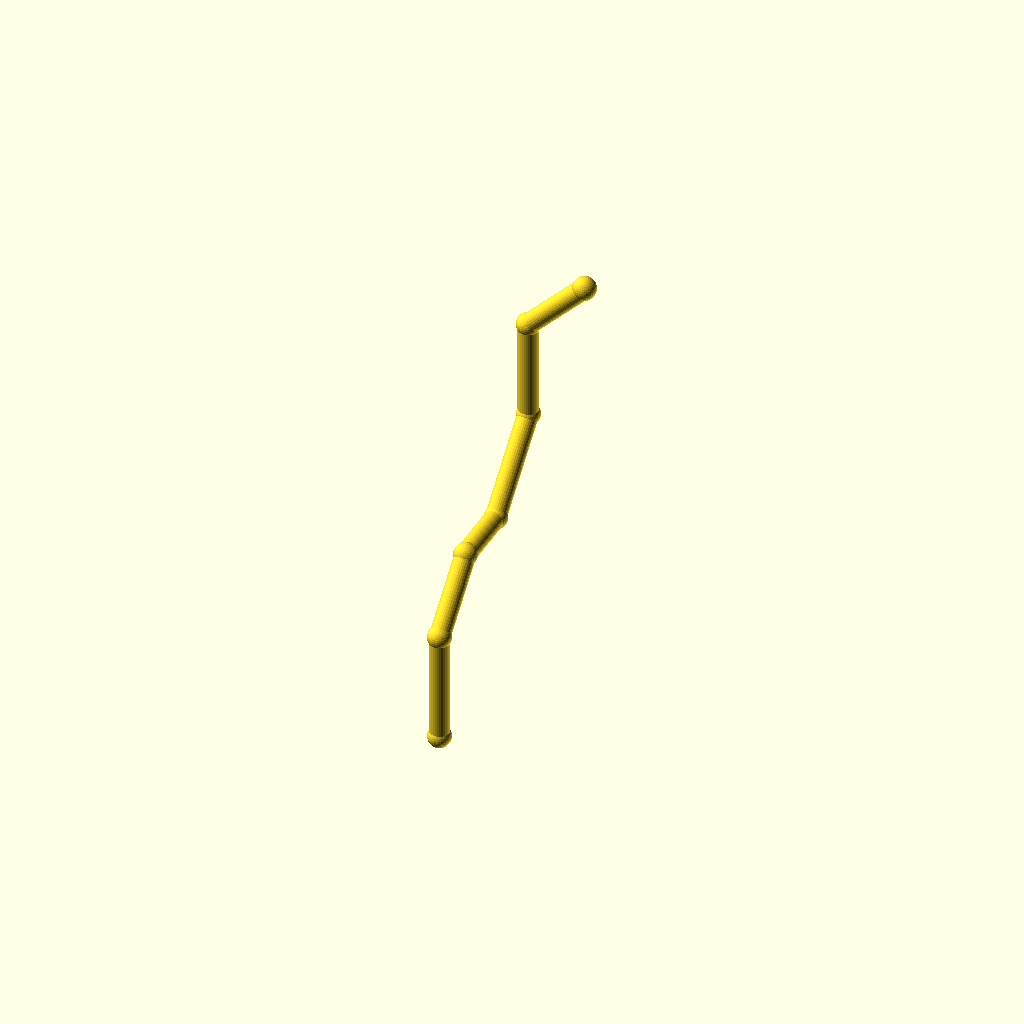
Cell 1: rendered with the file's own defaults.
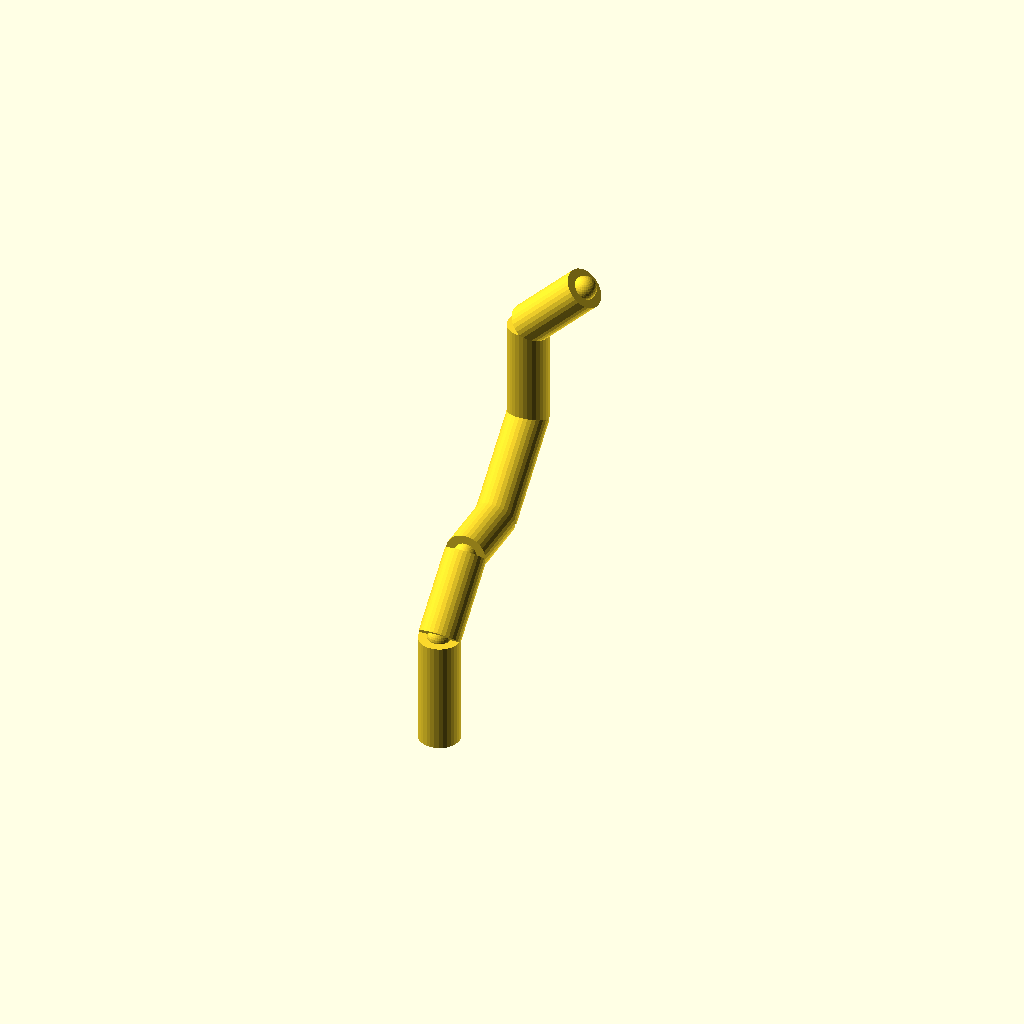
Cell 2: the same model with pipe_r = 8.
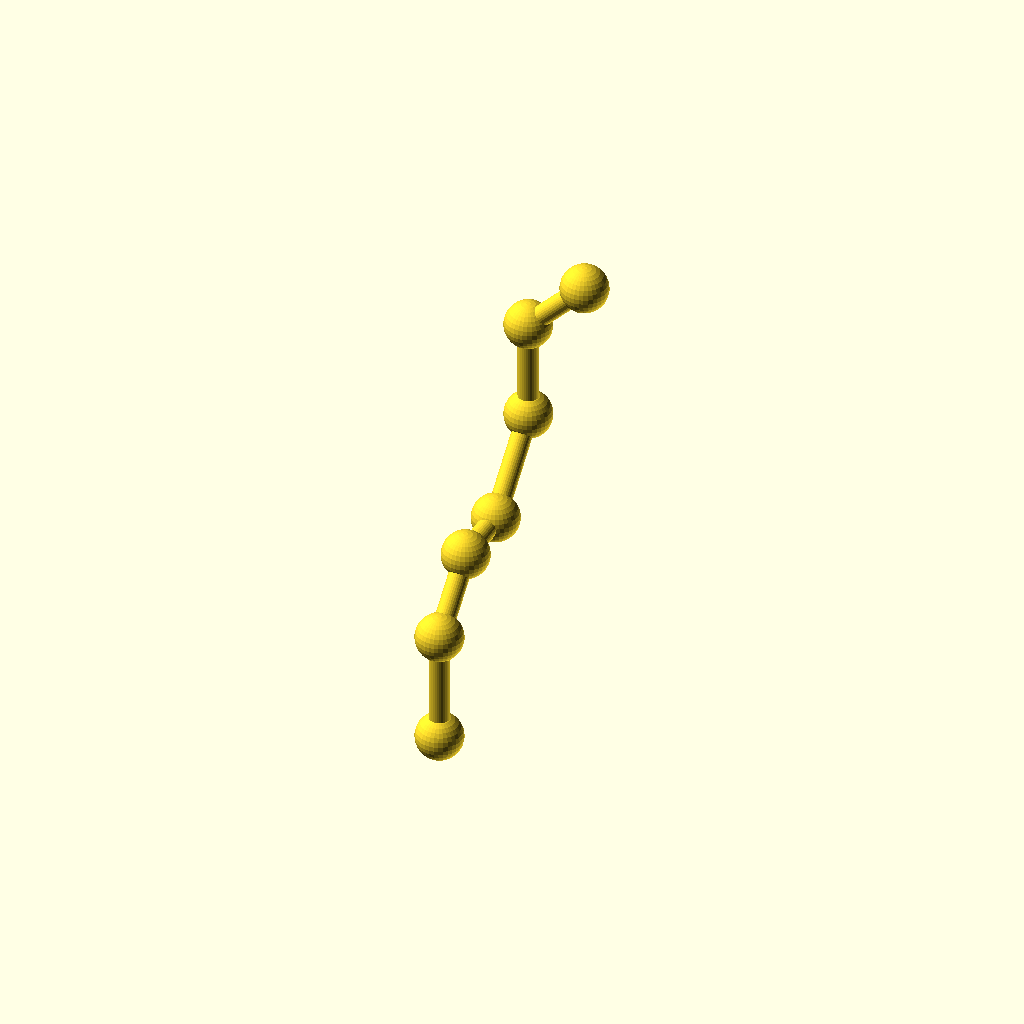
Cell 3 — collar_r set to 9.2, the other parameters unchanged.
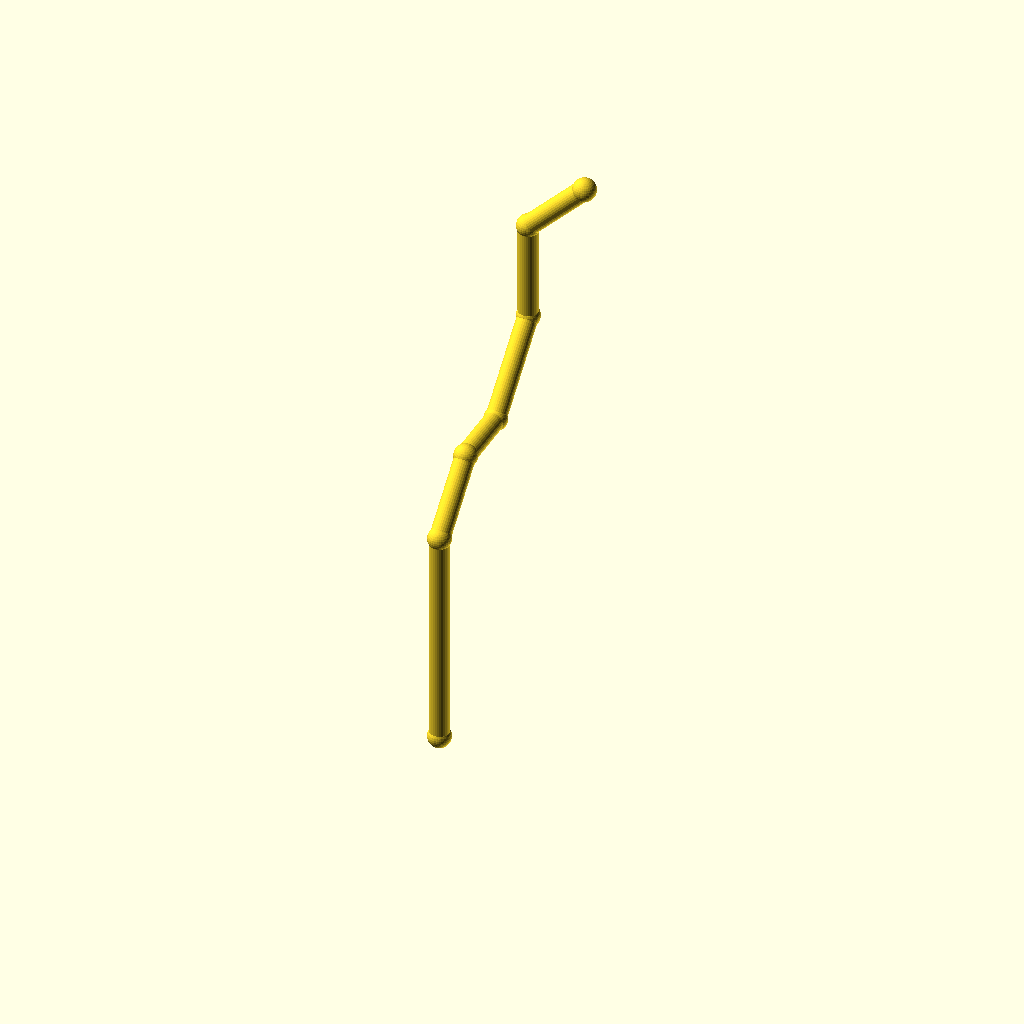
Cell 4 — leg_1 set to 88, the other parameters unchanged.
All cells are drawn from one camera (rotation 55°, 0°, 25°, orthographic, colour scheme Cornfield), so only the parameter changes between them.
OpenSCAD source file optional_data/data/wire2/piperoutes/scene_0032.scad:
$fn = 32;

// ----------------------------------------------------------------------
// Pipe route
// ----------------------------------------------------------------------

// --- parameters (mm) ---
pipe_r = 4;               // pipe radius
collar_r = 4.6;           // joint collar radius
turn_90 = 90;             // right-angle elbow, degrees
turn_45 = 45;             // diagonal elbow angle, degrees
leg_1 = 44;               // length of pipe segment 1
leg_2 = 32;               // length of pipe segment 2
leg_3 = 26;               // length of pipe segment 3
leg_4 = 40;               // length of pipe segment 4
leg_5 = 40;               // length of pipe segment 5
leg_6 = 32;               // length of pipe segment 6
segments = 6;             // number of straight pipe segments

bbox_x = (leg_6 / sqrt(2)) - (0) + 2 * collar_r;  // overall X, joints included
bbox_y = (leg_2 / sqrt(2) + leg_3 + leg_4 / sqrt(2)) - (0) + 2 * collar_r;  // overall Y, joints included
bbox_z = (leg_1 + leg_2 / sqrt(2) + leg_4 / sqrt(2) + leg_5 + leg_6 / sqrt(2)) - (0) + 2 * collar_r;  // overall Z, joints included
pipe_d = 2 * pipe_r;  // pipe outer diameter
collar_d = 2 * collar_r;  // collar diameter
p0 = [0, 0, 0];
p1 = p0 + [0, 0, 1] * leg_1;
p2 = p1 + [0, 1 / sqrt(2), 1 / sqrt(2)] * leg_2;
p3 = p2 + [0, 1, 0] * leg_3;
p4 = p3 + [0, 1 / sqrt(2), 1 / sqrt(2)] * leg_4;
p5 = p4 + [0, 0, 1] * leg_5;
p6 = p5 + [1 / sqrt(2), 0, 1 / sqrt(2)] * leg_6;
nodes = [p0, p1, p2, p3, p4, p5, p6];

module member(a, b, r) {
  /* round stock from joint a to joint b, ends buried in the joint balls */
  d = b - a;
  length = norm(d);
  translate(a) rotate([0, acos(d[2] / length), atan2(d[1], d[0])])
    cylinder(h = length, r = r);
}

module joint(p, r) {
  /* ball at the joint centre, fatter than every member meeting there */
  translate(p) sphere(r = r);
}

/* members - each call is one graph edge */
member(nodes[0], nodes[1], pipe_r);
member(nodes[1], nodes[2], pipe_r);
member(nodes[2], nodes[3], pipe_r);
member(nodes[3], nodes[4], pipe_r);
member(nodes[4], nodes[5], pipe_r);
member(nodes[5], nodes[6], pipe_r);

/* joint balls */
for (p = nodes) joint(p, collar_r);
Parameter table extracted from the source (name, type, default, range or options):
pipe_r: number, default 4
collar_r: number, default 4.6
turn_90: number, default 90
turn_45: number, default 45
leg_1: number, default 44
leg_2: number, default 32
leg_3: number, default 26
leg_4: number, default 40
leg_5: number, default 40
leg_6: number, default 32
segments: number, default 6
p0: vector, default [0, 0, 0]
